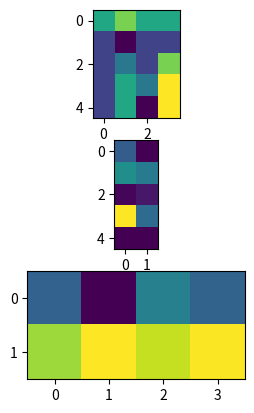

Python code for this plot:
#!bin/python3

from math import copysign, hypot
import numpy as np
import pprint
from matplotlib import pyplot as plt

X = [[8, 9, 8, 8], 
    [6, 5, 6, 6], 
    [6, 7, 6, 9], 
    [6, 8, 7, 10], 
    [6, 8, 5, 10]
]

"""

Reference: https://en.wikipedia.org/wiki/QR_decomposition

This code is a part of the algorithm that is used to find
the non-negative matrix factorization.

All the functions given below is used to find the QR 
decompopsition of a given matrix which will be used 
for the factorization of matrix later.

QR decomposition:
    A = QR
    where R is an upper triangular matrix and Q is
    an orthogonal matrix, i.e., one satisfying
    Transpose(Q) *  Q = I 

QR decomposition is often used to solve the linear
least squares problem. Also used for Hierarchical Least
squares(HALS).
"""

def gramSchmidt(X):
    """
    Returns Q and R matrix for given X using graph_schimidt process.
    But numerically unstable due to orthogonalization.
    """
    rows, columns = np.shape(X)

    Q = np.empty([rows, rows])
    count = 0

    for a in X.T:
        u = np.copy(a)
        for i in range(0, count):
            projection = np.dot(np.dot(Q[:, i].T, a), Q[:, i])
            u -= projection

        e = u / np.linalg.norm(u)
        Q[:, count] = e
        count += 1

    R = np.dot(Q.T, X)

    return (Q, R)


def houseHolder(X):
    """
    Returns Q and R matrix for given X using house holder reflection process.
    Numericallly stable but bandwidth heavy(Requires more computation).
    """
    rows, columns = np.shape(X)

    Q = np.identity(rows)
    R = np.copy(X)

    for count in range(rows - 1):
        x = R[count:, count]

        e = np.zeros_like(x)
        e[0] = copysign(np.linalg.norm(x), -X[count, count])
        u = x + e
        v = u / np.linalg.norm(u)

        Q_count = np.identity(rows)
        Q_count[count:, count:] -= 2.0 * np.outer(v, v)

        R = np.dot(Q_count, R)
        Q = np.dot(Q, Q_count.T)

    return (Q, R)


def givensRotation(X):
    """
    Returns Q and R matrix for given X using house holder reflection process
    """
    nrows, ncolumns = np.shape(X)

    Q = np.identity(nrows)
    R = np.copy(X)

    rows, cols = np.tril_indices(nrows, -1, ncolumns)
    for row, col in zip(rows, cols):

        if R[row, col] != 0:
            (c, s) = givensEntries(R[col, col], R[row, col])

            G = np.identity(nrows)
            G[[col, row], [col, row]] = c
            G[row, col], G[col, row] = s, -s

            R = np.dot(G, R)
            Q = np.dot(Q, G.T)

    return (np.matrix(Q), np.matrix(R))

def givensEntries(a, b):
    r = hypot(a, b)
    return (a / r, -b / r)

# Return norm(X - Y)
def frobenius(X, Y):
    D = X - Y
    return np.linalg.norm(D, 'fro') 

# Select algo for QR decompositions
def QR(X, algo = 1):
    if algo == 2:
        return gramSchmidt(X)
    elif algo == 1:
        return houseHolder(X)
    return givensRotation(X)


# NMF model
class NMF:
    def __init__(self, X, _rank):
        # X is of shape m x n
        self.X = np.matrix(X)
        self.rank = _rank
        self.shape = self.X.shape

    def compute(self, p = 3, q = 2, iterations = 10, error = 100):
        # Slight oversampling
        l = self.rank + p
        
        # Generate sampling matrix of shape n x l
        O = np.random.rand(self.shape[1], l)
        
        # Form basis of shape m x l
        Y = self.X * O

        for i in range(q):
            Q, _ = QR(Y)
            Q, _ = QR(self.X.T * Q)
            Y = self.X * Q

        # Form orthogonal basis m x l
        Q, _ = QR(Y)
        B = Q.T * self.X

        W, WT, H = np.random.rand(self.shape[0], self.rank), np.random.rand(l, self.rank), np.random.rand(self.rank, self.shape[1])
        W, WT, H = np.matrix(W), np.matrix(WT), np.matrix(H)

        # Higher the iterations higher the accuracy
        while iterations:
            iterations -= 1

            R = B.T * WT
            S = WT.T * WT

            # Update H row by row
            for j in range(self.rank):
                row = (R[:, j] - H.T * S[:, j]) / S[j, j]
                flatten = []
                for i in row:
                    flatten.append(i[0, 0])

                flatten = np.matrix(flatten)
                H[j, :] = H[j, :] + flatten

                # Element wise maximum to avoid small negative values
                for idx in range(len(H[j])):
                    H[j, idx] = max(0, H[j, idx])

            T = B * H.T
            V = H * H.T

            # Update W column wise
            for j in range(self.rank):
                WT[:, j] = WT[:, j] + (T[:, j] - WT * V[:, j]) / V[j, j]
                
                delta = (Q * W[:, j])
                for idx in range(len(W)):
                    W[idx, j] = max(0, delta[idx, 0])

                # Rotate to lower dimension
                WT[:, j] = Q.T * W[:, j]

            # Check the distance between original matrix and W * H
            if frobenius(self.X, W * H) <= error:
                break
                
        return (W, H)

nmf = NMF(X, 2)
W, H = nmf.compute()

fig, axs = plt.subplots(3)
axs[0].imshow(X)
axs[1].imshow(W)
axs[2].imshow(H)

plt.show()

# img = plt.imread('image.jpeg')
# # plt.imshow(img)

# def rgb2gray(rgb):
#     return np.dot(rgb[...,:3], [0.2989, 0.5870, 0.1140])

# img = (rgb2gray(img))

# for i in range(1, 20):
#     nmf = NMF(img, i)
#     for j in range(1, 10):
#         for k in range(1, 10):
#             try:
#                 nmf.compute(j, k)
#                 print("HIIIIIII")
#             except:
#                 pass